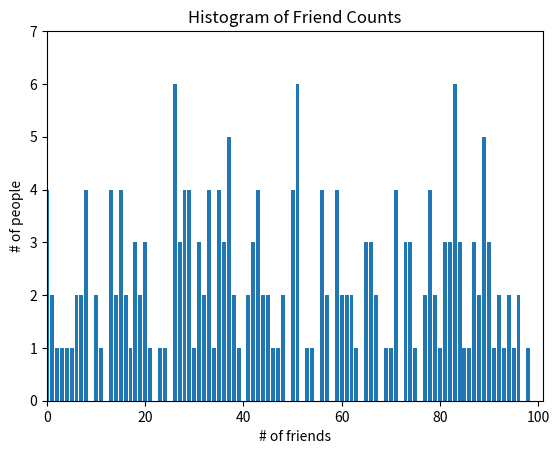

Here is the Python script that generated this plot: (Note: this script raises an exception after producing the figure.)
import random
from typing import List
num_friends : List[int] = [random.randrange(100) for i in range(204)]

from collections import Counter
import matplotlib.pyplot as plt 
friends_count = Counter(num_friends)
#print(friends_count)
xs = range(101)
ys = [friends_count[i] for i in xs]
#print(ys)
plt.bar(xs,ys)
plt.axis([0, 101, 0, 7])
plt.title("Histogram of Friend Counts")
plt.xlabel("# of friends")
plt.ylabel("# of people")
plt.show()

num_points: int = len(num_friends)
largest_value = max(num_friends)
smallest_value = min(num_friends)
print(num_points, largest_value, smallest_value)
sorted_values = sorted(num_friends)
smallest_value = sorted_values[0]
second_largest_values = sorted_values[-2]
print(second_largest_values)
def mean(xs:List[float]) -> float:
    return sum(xs)/len(xs)
print(mean(num_friends))
def _median_odd(xs: List[float]) -> float:
    return sorted(xs)[len(xs)//2]
def _median_even(xs:List[float])-> float:
    hi_point = len(xs)//2
    low_point = hi_point - 1
    return (sorted(xs)[hi_point]+ sorted(xs)[low_point])/2

def median(xs: List[float]) -> float:
    return _median_even(xs) if len(xs)%2==0 else _median_odd(xs)

assert median([1, 10, 2, 9, 5]) == 5
assert median([1, 9, 2, 10]) == (2 + 9) / 2

print(median(num_friends))
def quantile(xs:List[float], p: float) -> float:
    p_index: int = int(p * len(xs))
    return sorted(xs)[p_index]
print(quantile(num_friends, 0.99))
def mode(xs: List[float]) -> float:
    counts = Counter(xs)
    #max_count = counts.most_common(3)
    max_count = max(counts.values())
    #print(sorted(counts.values()))
    #print(max_count)
    #assert max_count == max_count2
    return [i for i, count in counts.items() if count == max_count]
print(mode(num_friends))

def data_range(xs: List[float]) -> float:
    return max(xs) - min(xs)
print(data_range(num_friends))
    
def dot(x: List[float],y: List[float]) -> float:
    assert len(x)==len(y)
    return sum(x_i*y_i for x_i,y_i in zip(x,y))
def sum_of_squares(xs: List[float]) -> float:
    return (dot(xs,xs))
assert dot([1, 2, 3], [4, 5, 6]) == 32  # 1 * 4 + 2 * 5 + 3 * 6
assert sum_of_squares([1, 2, 3]) == 14
import math
def de_mean(xs: List[float]) -> List[float]:
    return [xs_i - mean(xs) for xs_i in xs]
#print(de_mean(num_friends))
def variance(xs: List[float]) -> float:
    assert len(xs)>=2
    n  = len(xs)
    deviations = de_mean(xs)
    return(sum_of_squares(deviations))/(n-1)
print(variance(num_friends))

def standard_deviation(xs:List[float]) -> float:
    return math.sqrt(variance(xs))

print (standard_deviation(num_friends))
    
def interquantile_range(xs:List[float])->float:
    return quantile(xs,0.75) - quantile(xs,0.25)
print(interquantile_range(num_friends))
def covariance(xs:List[float],ys:List[float]) -> float:
    assert len(xs) == len(ys)
    return dot(de_mean(xs),de_mean(ys))/(len(xs)-1)
def correlation(xs: List[float], ys: List[float]):
    stdev_xs = standard_deviation(xs)
    stdev_ys = standard_deviation(ys)
    if stdev_xs > 0 and stdev_ys > 0:
        return covariance(xs,ys)/stdev_xs/stdev_ys
    else:
        return 0
outlier = num_friends.index(100)
num_friends_good = [x for i, x in emurate(num_friends) if i!=outlier]
daily_minutes_good = [x for i,x in enumerate(num_friends) if i!=outlier]
assert 0.57 < correlation(num_friends_good, daily_minutes_good) < 0.58